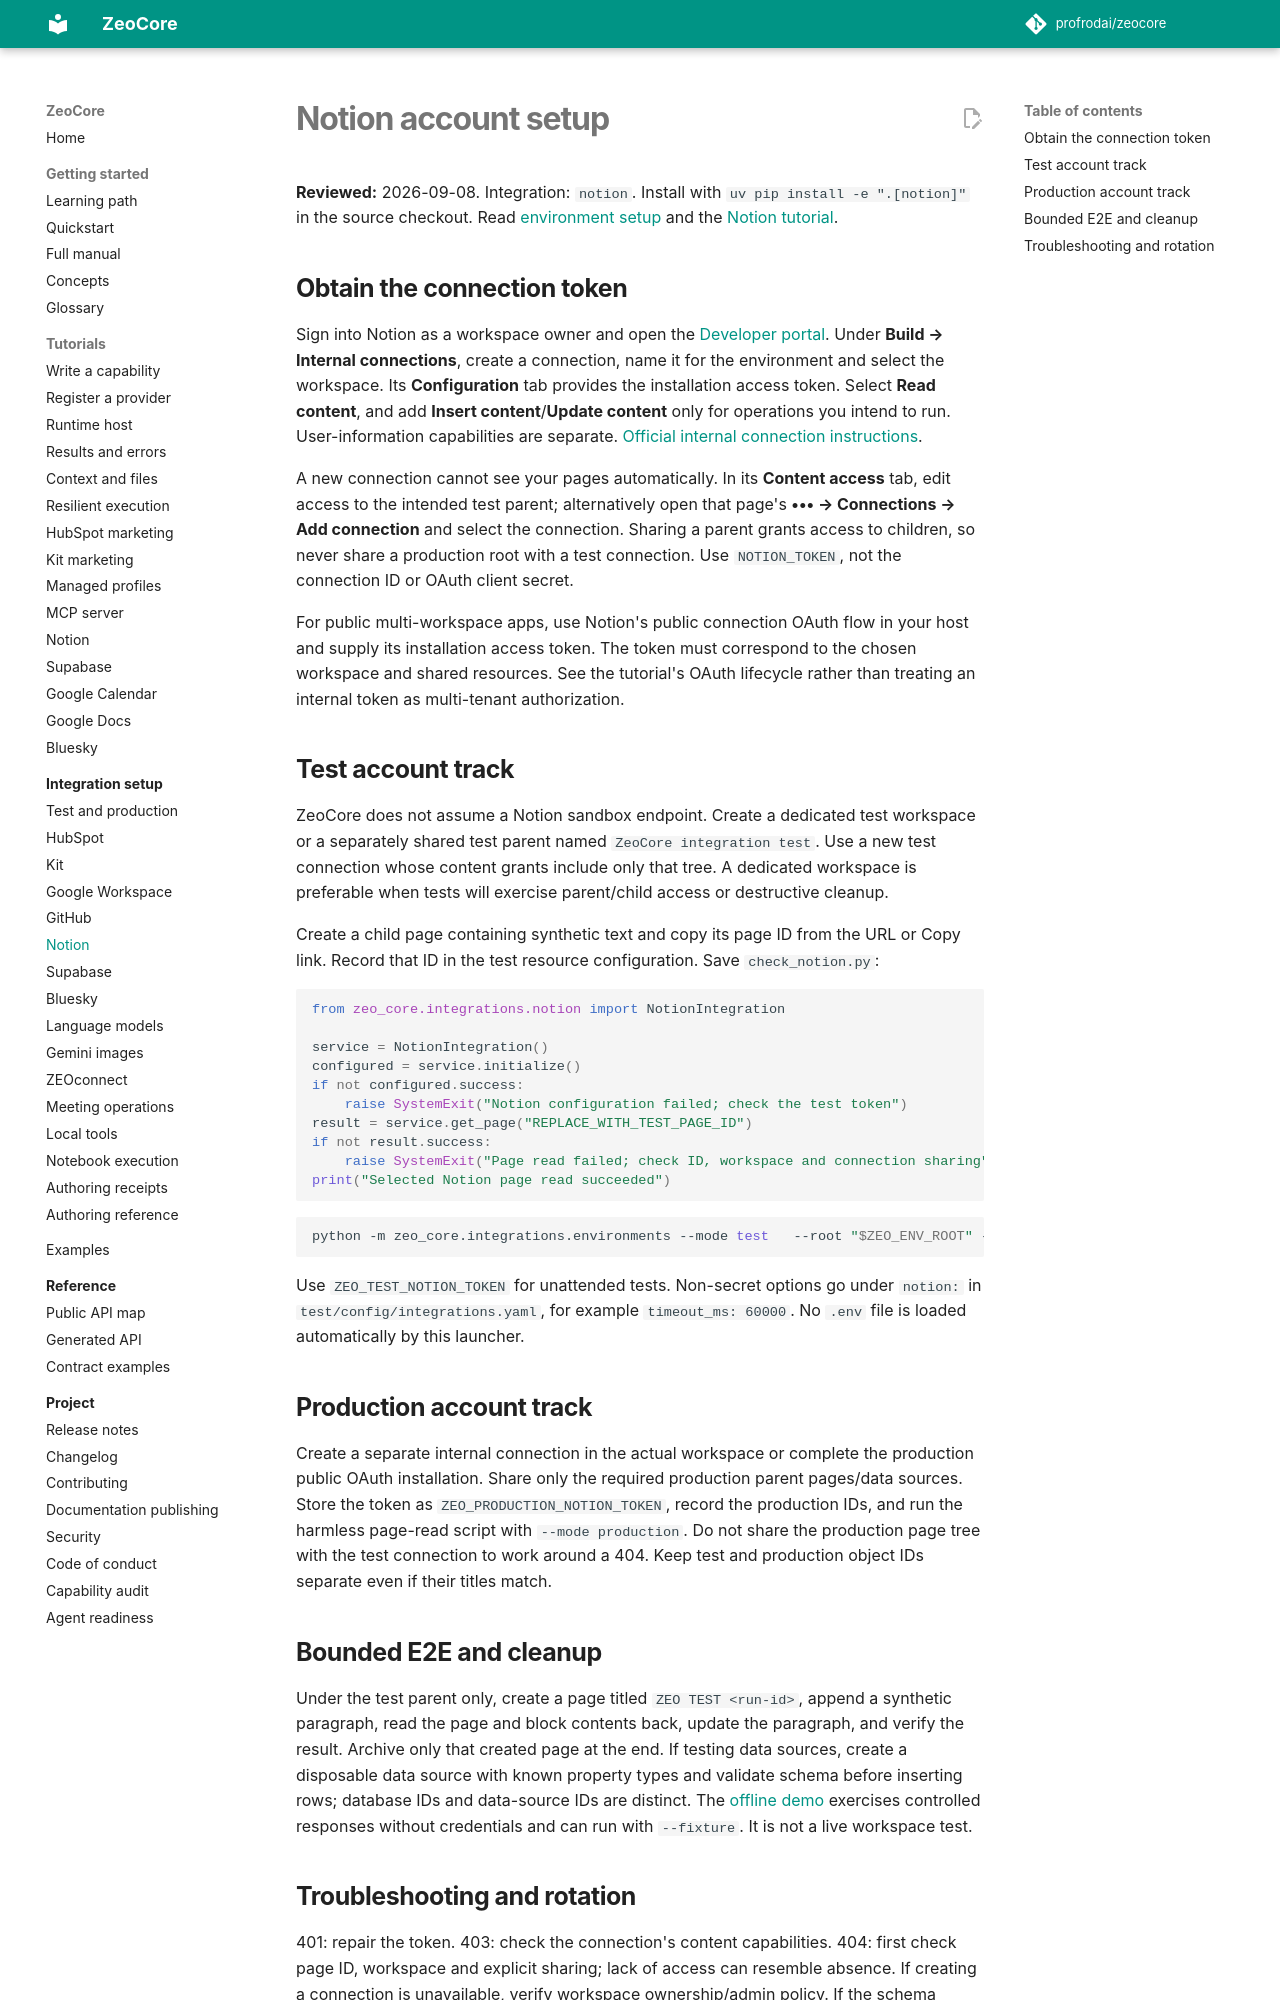

repository: profrodai/zeocore · page: integrations/notion/index.html · generator: mkdocs

# Notion account setup

**Reviewed:** 2026-09-08. Integration: `notion`. Install with
`uv pip install -e ".[notion]"` in the source checkout. Read
[environment setup](environments.md) and the [Notion tutorial](../tutorials/notion-integration.md).

## Obtain the connection token

Sign into Notion as a workspace owner and open the
[Developer portal](https://www.notion.so/profile/integrations). Under **Build →
Internal connections**, create a connection, name it for the environment and select
the workspace. Its **Configuration** tab provides the installation access token.
Select **Read content**, and add **Insert content**/**Update content** only for
operations you intend to run. User-information capabilities are separate.
[Official internal connection instructions](https://developers.notion.com/guides/get-started/internal-connections).

A new connection cannot see your pages automatically. In its **Content access** tab,
edit access to the intended test parent; alternatively open that page's **••• →
Connections → Add connection** and select the connection. Sharing a parent grants
access to children, so never share a production root with a test connection.
Use `NOTION_TOKEN`, not the connection ID or OAuth client secret.

For public multi-workspace apps, use Notion's public connection OAuth flow in your
host and supply its installation access token. The token must correspond to the
chosen workspace and shared resources. See the tutorial's OAuth lifecycle rather
than treating an internal token as multi-tenant authorization.

## Test account track

ZeoCore does not assume a Notion sandbox endpoint. Create a dedicated test workspace
or a separately shared test parent named `ZeoCore integration test`. Use a new test
connection whose content grants include only that tree. A dedicated workspace is
preferable when tests will exercise parent/child access or destructive cleanup.

Create a child page containing synthetic text and copy its page ID from the URL or
Copy link. Record that ID in the test resource configuration. Save `check_notion.py`:

```python
from zeo_core.integrations.notion import NotionIntegration

service = NotionIntegration()
configured = service.initialize()
if not configured.success:
    raise SystemExit("Notion configuration failed; check the test token")
result = service.get_page("REPLACE_WITH_TEST_PAGE_ID")
if not result.success:
    raise SystemExit("Page read failed; check ID, workspace and connection sharing")
print("Selected Notion page read succeeded")
```

```bash
python -m zeo_core.integrations.environments --mode test   --root "$ZEO_ENV_ROOT" --integration notion --secret NOTION_TOKEN   -- python /absolute/path/check_notion.py
```

Use `ZEO_TEST_NOTION_TOKEN` for unattended tests. Non-secret options go under
`notion:` in `test/config/integrations.yaml`, for example `timeout_ms: 60000`.
No `.env` file is loaded automatically by this launcher.

## Production account track

Create a separate internal connection in the actual workspace or complete the
production public OAuth installation. Share only the required production parent
pages/data sources. Store the token as `ZEO_PRODUCTION_NOTION_TOKEN`, record the
production IDs, and run the harmless page-read script with `--mode production`.
Do not share the production page tree with the test connection to work around a
404. Keep test and production object IDs separate even if their titles match.

## Bounded E2E and cleanup

Under the test parent only, create a page titled `ZEO TEST <run-id>`, append a
synthetic paragraph, read the page and block contents back, update the paragraph,
and verify the result. Archive only that created page at the end. If testing data
sources, create a disposable data source with known property types and validate
schema before inserting rows; database IDs and data-source IDs are distinct.
The [offline demo](../../examples/notion_demo.py) exercises controlled responses
without credentials and can run with `--fixture`. It is not a live workspace test.
